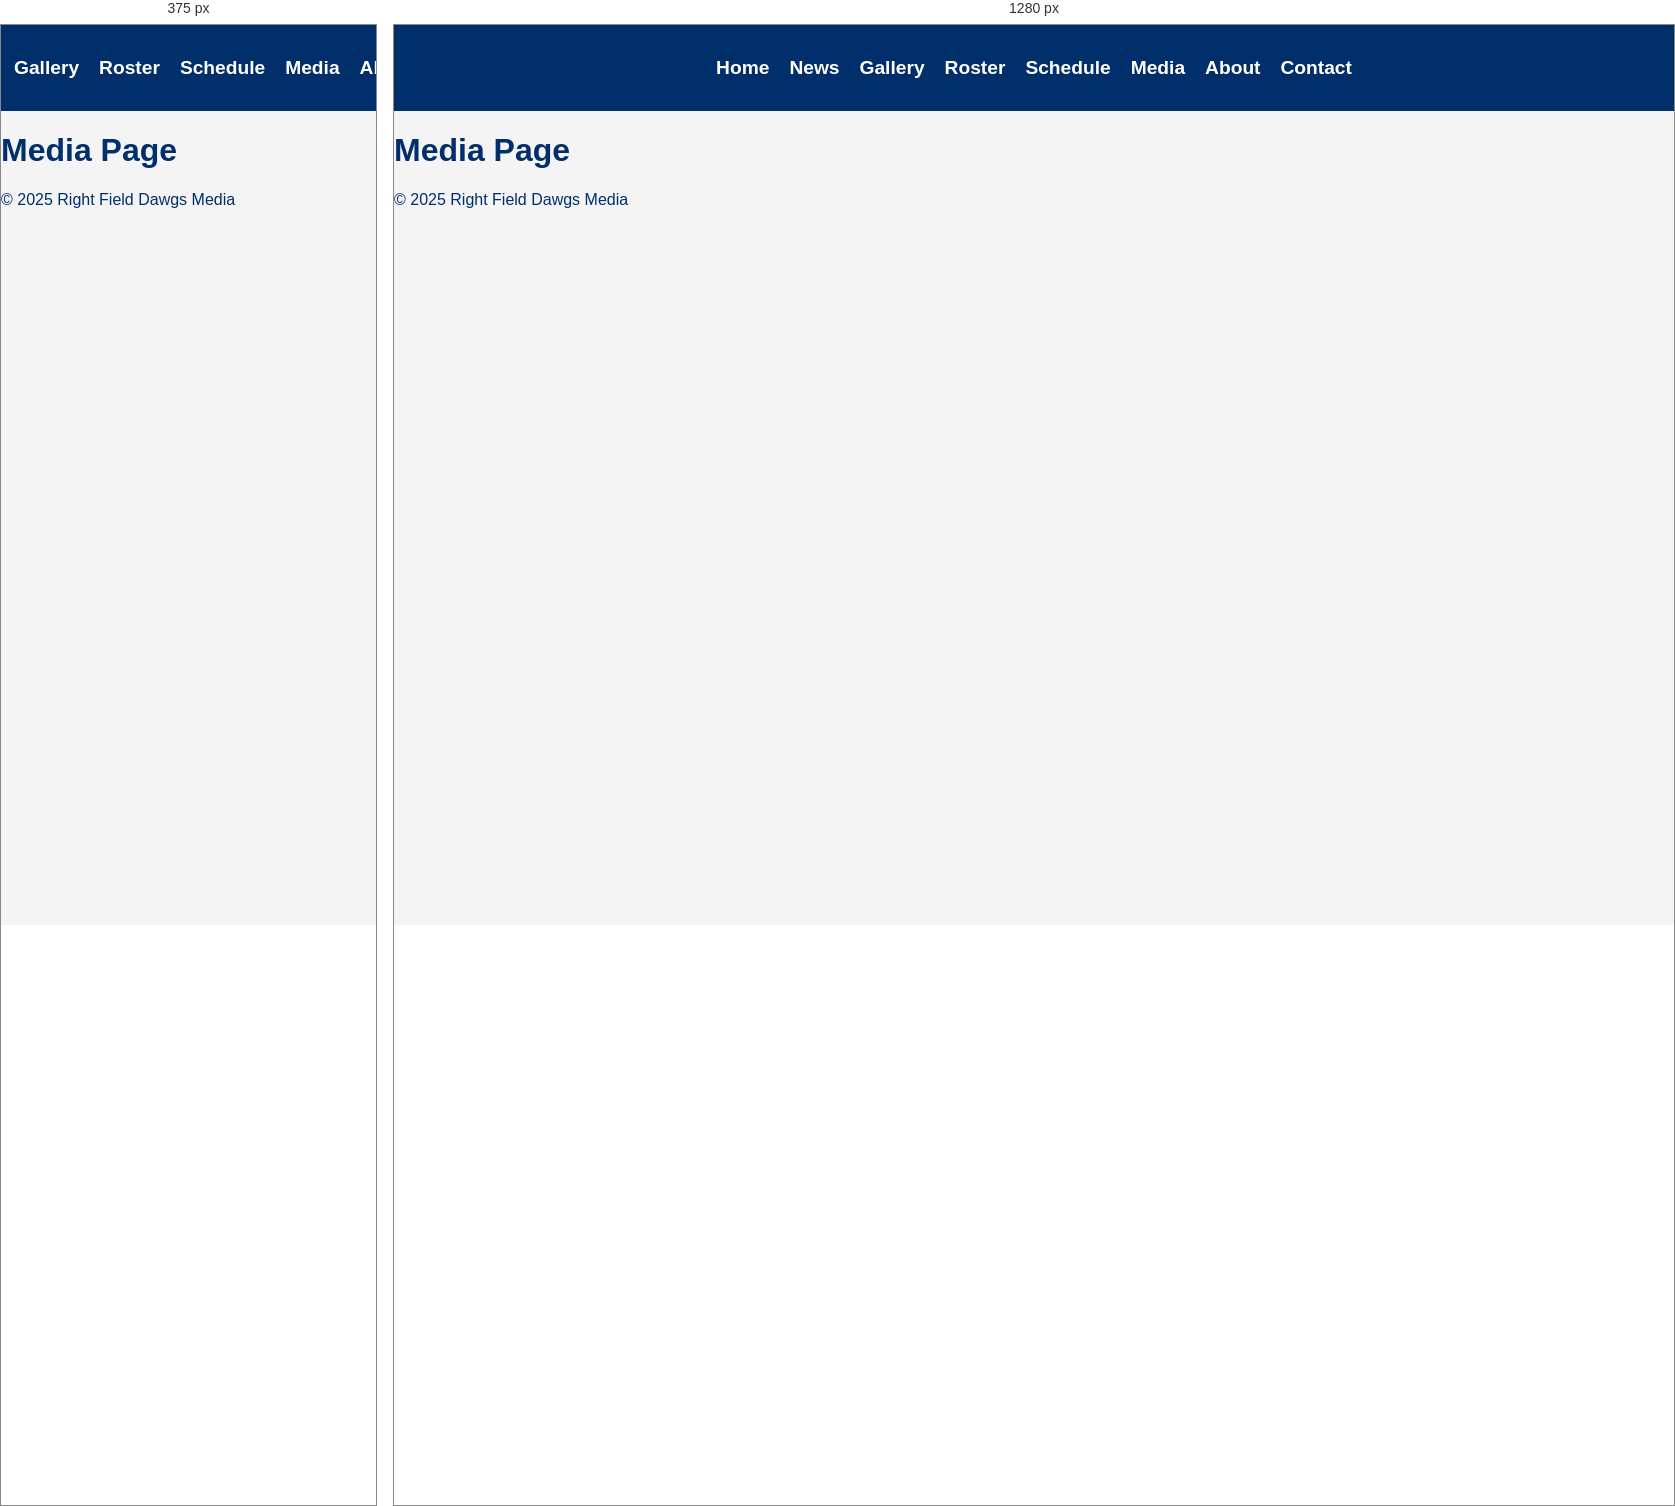
Rendered at 375 px and 1280 px, left to right.

<!-- file: media.html -->
<!DOCTYPE html>
<html lang="en">
<head>
    <meta charset="UTF-8">
    <meta name="viewport" content="width=device-width, initial-scale=1.0">
    <title>Media Page</title>
    <link rel="stylesheet" href="style.css">
    <link rel="stylesheet" href="media.css">

</head>
<body>
    <header>
        <nav>
            <ul>
                <li><a href="index.html">Home</a></li>
                <li><a href="news.html">News</a></li>
                <li><a href="gallery.html">Gallery</a></li>
                <li><a href="roster.html">Roster</a></li>
                <li><a href="schedule.html">Schedule</a></li>
                <li><a href="media.html">Media</a></li>
                <li><a href="about.html">About</a></li>
                <li><a href="contact.html">Contact</a></li>
            </ul>
        </nav>
    </header>

    <main id="main-content">
        <h1>Media Page</h1>
        <div id="video-categories"></div>
    </main>
    

    <footer>
        <p>&copy; 2025 Right Field Dawgs Media</p>
    </footer>

    <script src="media.js"></script>
</body>
</html>


/* @media block from style.css */
@media (max-width: 768px) {
    #hero {
        padding: 80px 20px;
    }

    #hero h1 {
        font-size: 30px;
    }

    #hero p {
        font-size: 18px;
    }

    .news-container {
        flex-direction: column;
        align-items: center;
    }

    .news-item {
        width: 90%;
    }
}

/* @media block from style.css */
@media (max-width: 768px) {
    .gallery-item {
        width: 90%;
    }

    .video-container iframe {
        width: 100%;
        height: auto;
    }
}

/* @media block from style.css */
@media (max-width: 768px) {
    #contact {
        width: 90%;
    }

    #location iframe {
        width: 90%;
    }
}